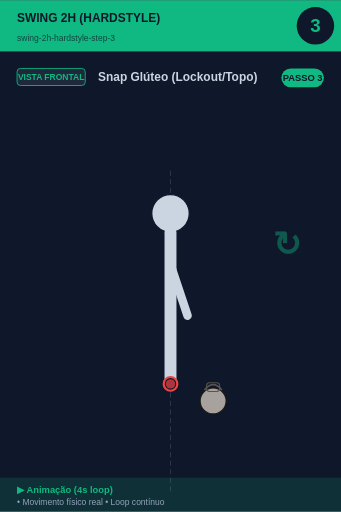
t = 0.00 s
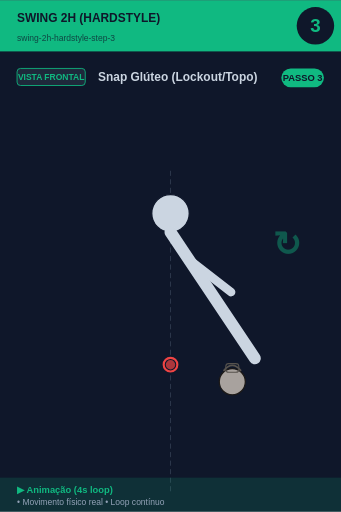
t = 0.75 s
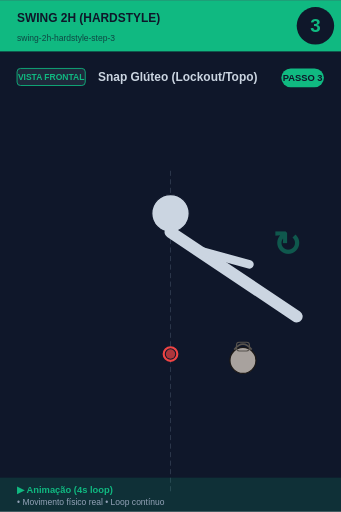
t = 1.25 s
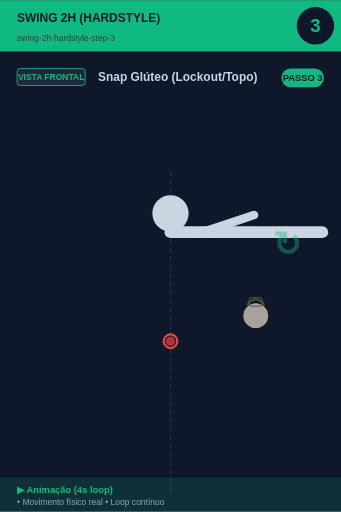
t = 2.00 s
t = 2.75 s: frame unchanged from t = 1.25 s, image omitted
t = 3.25 s: frame unchanged from t = 0.75 s, image omitted

The animated SVG that drew these frames (rendered in a browser with its animation timeline set to each time). Animation: 3 SMIL elements (animateTransform=3); one cycle of 4.00 s, repeats indefinitely.

<svg xmlns="http://www.w3.org/2000/svg" viewBox="0 0 400 600" width="400" height="600">
<rect width="400" height="600" fill="#0f172a"/>

<!-- Header -->
<rect x="0" y="0" width="400" height="60" fill="#10b981"/>
<text x="20" y="25" font-size="14" font-weight="bold" fill="#0f172a" font-family="sans-serif">SWING 2H (HARDSTYLE)</text>
<text x="20" y="48" font-size="10" fill="#0f172a" opacity="0.7" font-family="sans-serif">swing-2h-hardstyle-step-3</text>

<!-- Step number -->
<circle cx="370" cy="30" r="22" fill="#0f172a"/>
<text x="370" y="37" font-size="22" font-weight="bold" fill="#10b981" text-anchor="middle" font-family="sans-serif">3</text>

<!-- Vista + título -->
<rect x="20" y="80" width="80" height="20" rx="4" fill="#1e293b" stroke="#10b981" stroke-width="1"/>
<text x="60" y="94" font-size="10" font-weight="bold" fill="#10b981" text-anchor="middle" font-family="sans-serif">VISTA FRONTAL</text>
<text x="115" y="95" font-size="14" font-weight="bold" fill="#cbd5e1" font-family="sans-serif">Snap Glúteo (Lockout/Topo)</text>

<!-- Corpo -->
<g transform="translate(0, 50)">
<line x1="200" y1="150" x2="200" y2="530" stroke="#475569" stroke-width="1" stroke-dasharray="6,4" opacity="0.6"/><circle cx="200" cy="200" r="22" fill="#cbd5e1" stroke="#0f172a" stroke-width="1.5"/>
<g id="trunk">
  <animateTransform attributeName="transform" type="rotate"
    values="0 200 222; -45 200 222; -90 200 222; -45 200 222; 0 200 222"
    keyTimes="0;0.25;0.5;0.75;1"
    dur="4s" repeatCount="indefinite"/>
  <line x1="200" y1="222" x2="200" y2="400" stroke="#cbd5e1" stroke-width="14" stroke-linecap="round"/>
  <line x1="200" y1="260" x2="200" y2="320" stroke="#cbd5e1" stroke-width="10" stroke-linecap="round"/>
  <line x1="200" y1="260" x2="220" y2="320" stroke="#cbd5e1" stroke-width="10" stroke-linecap="round"/>
</g>

<g>
  <animateTransform attributeName="transform" type="translate"
    values="0,0; 0,-30; 0,-50; 0,-30; 0,0"
    keyTimes="0;0.25;0.5;0.75;1"
    dur="4s" repeatCount="indefinite"/>
  <circle cx="200" cy="400" r="8" fill="#0f172a" stroke="#ef4444" stroke-width="2.5"/>
  <circle cx="200" cy="400" r="5.5" fill="#ef4444" opacity="0.7"/>
</g>

<g>
  <animateTransform attributeName="transform" type="translate"
    values="0,0; 30,-30; 50,-100; 30,-30; 0,0"
    keyTimes="0;0.25;0.5;0.75;1"
    dur="4s" repeatCount="indefinite"/>
  <circle cx="250" cy="420" r="15.299999999999999" fill="#a8a29e" stroke="#1c1917" stroke-width="1.5"/><path d="M 239.8 407.25 Q 250 394.5 260.2 407.25" fill="none" stroke="#57534e" stroke-width="2.125"/><rect x="242.35" y="398.75" width="15.299999999999999" height="10.2" rx="3.4" fill="none" stroke="#57534e" stroke-width="1.275"/>
</g>
<text x="320" y="250" font-size="40" fill="#10b981" opacity="0.4" font-weight="bold">↻</text>
</g>

<!-- Footer -->
<rect x="0" y="560" width="400" height="40" fill="#10b981" opacity="0.15"/>
<text x="20" y="578" font-size="11" font-weight="bold" fill="#10b981" font-family="sans-serif">▶ Animação (4s loop)</text>
<text x="20" y="592" font-size="10" fill="#94a3b8" font-family="sans-serif">• Movimento físico real • Loop contínuo</text>

<!-- Tag PASSO N -->
<g transform="translate(330, 80)">
<rect x="0" y="0" width="50" height="22" rx="11" fill="#10b981"/>
<text x="25" y="15" font-size="11" font-weight="bold" fill="#0f172a" text-anchor="middle" font-family="sans-serif">PASSO 3</text>
</g>
</svg>
